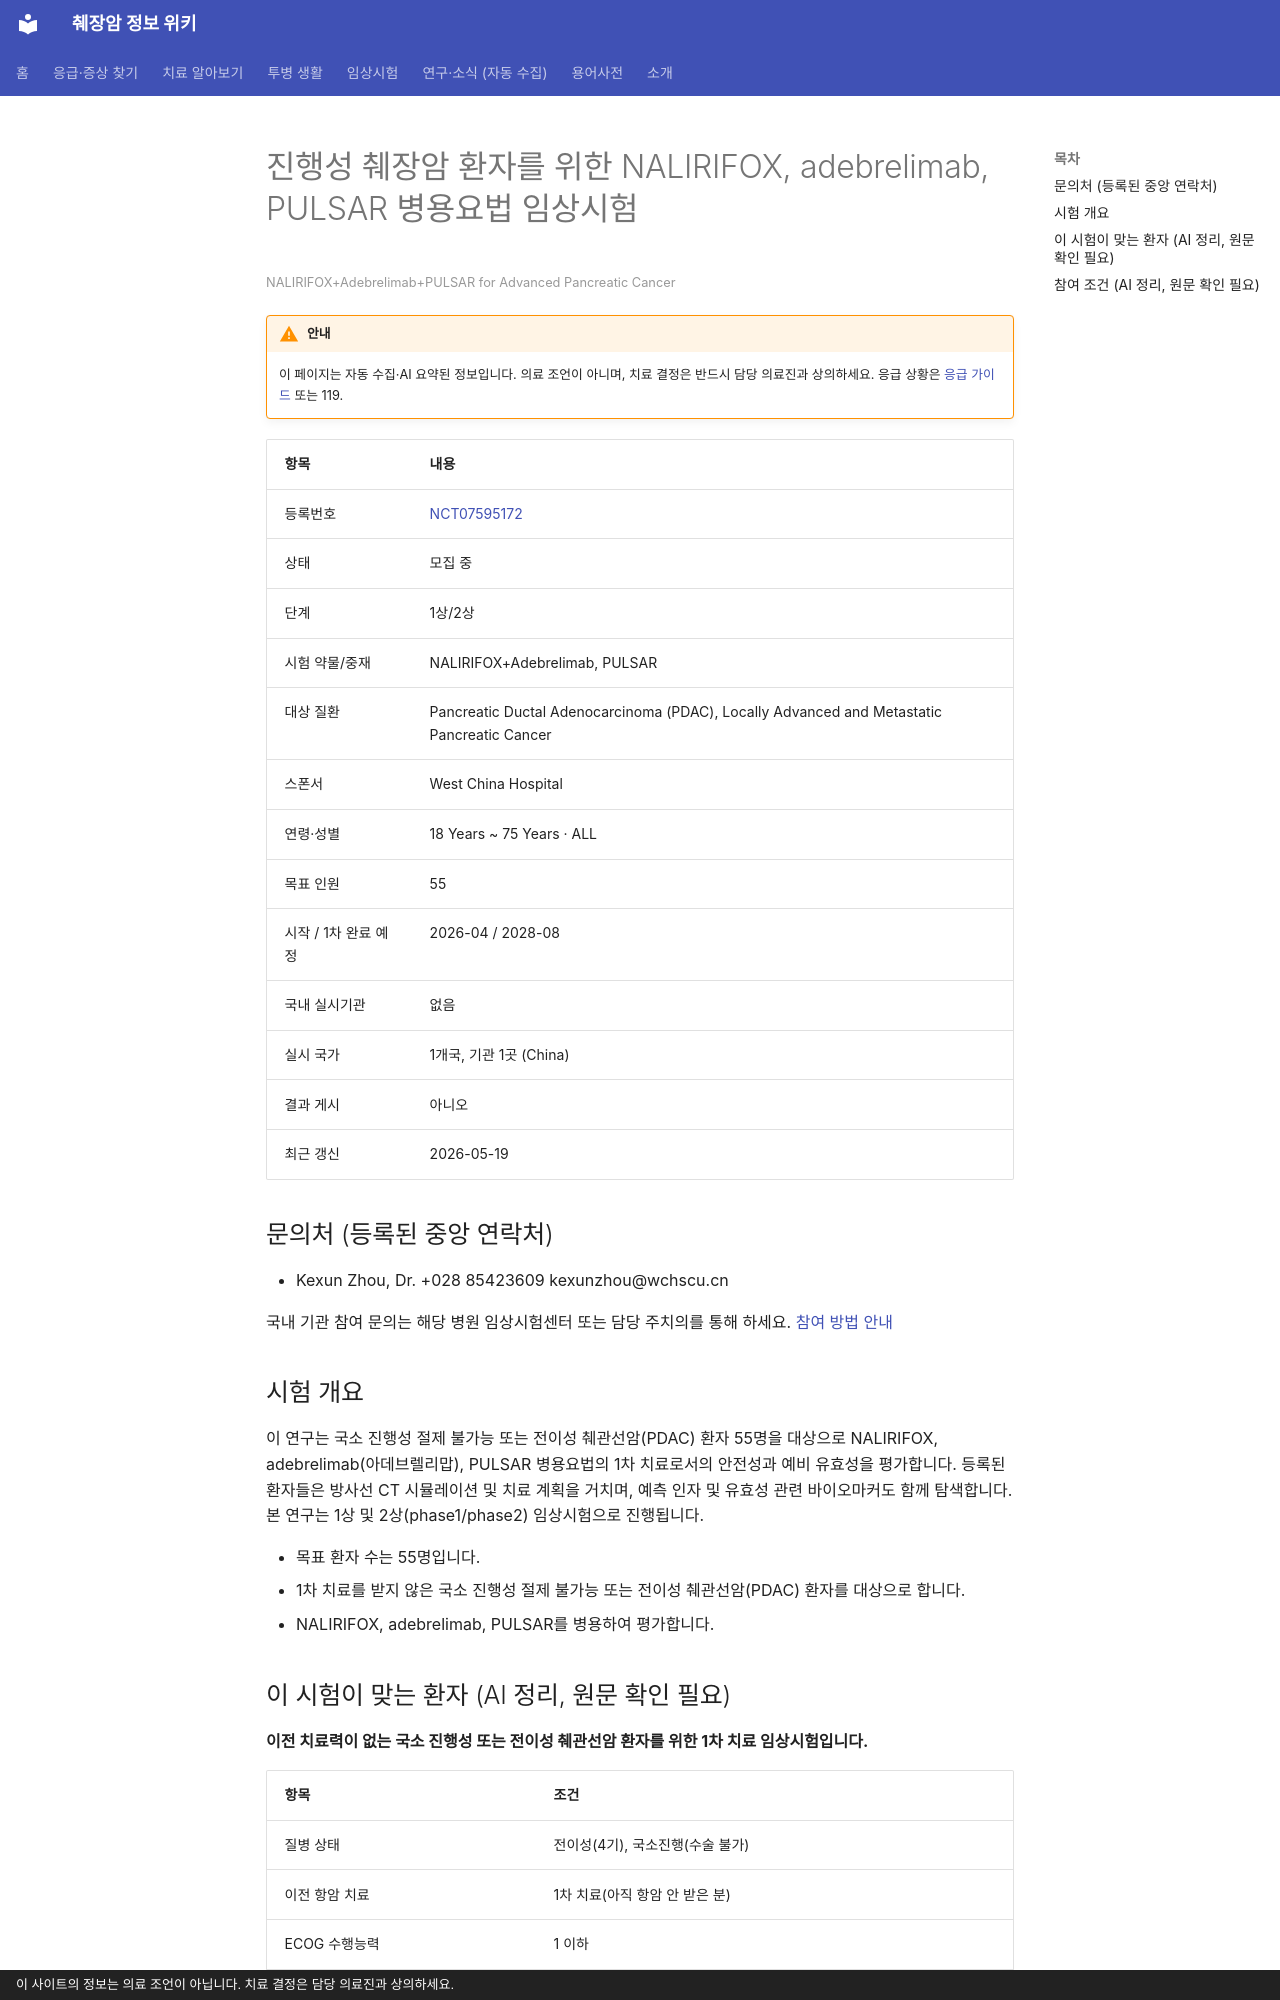

repository: hizorro88-rgb/papersearcher · page: _generated/trials/NCT07595172/index.html · generator: mkdocs · copyright: 이 사이트의 정보는 의료 조언이 아닙니다. 치료 결정은 담당 의료진과 상의하세요.

---
title: "NCT07595172 진행성 췌장암 환자를 위한 NALIRIFOX, adebrelimab, PULSAR 병용요법 임상시험"
description: "1상/2상 · 모집 중"
comments: true
search:
  boost: 0.4
---

# 진행성 췌장암 환자를 위한 NALIRIFOX, adebrelimab, PULSAR 병용요법 임상시험

<small>NALIRIFOX+Adebrelimab+PULSAR for Advanced Pancreatic Cancer</small>

!!! warning "안내"
    이 페이지는 자동 수집·AI 요약된 정보입니다. 의료 조언이 아니며, 치료 결정은 반드시 담당 의료진과 상의하세요. 응급 상황은 [응급 가이드](../../guides/emergency/index.md) 또는 119.

| 항목 | 내용 |
|---|---|
| 등록번호 | [NCT07595172](https://clinicaltrials.gov/study/NCT07595172) |
| 상태 | 모집 중 |
| 단계 | 1상/2상 |
| 시험 약물/중재 | NALIRIFOX+Adebrelimab, PULSAR |
| 대상 질환 | Pancreatic Ductal Adenocarcinoma (PDAC), Locally Advanced and Metastatic Pancreatic Cancer |
| 스폰서 | West China Hospital |
| 연령·성별 | 18 Years ~ 75 Years · ALL |
| 목표 인원 | 55 |
| 시작 / 1차 완료 예정 | 2026-04 / 2028-08 |
| 국내 실시기관 | 없음 |
| 실시 국가 | 1개국, 기관 1곳 (China) |
| 결과 게시 | 아니오 |
| 최근 갱신 | 2026-05-19 |

## 문의처 (등록된 중앙 연락처)

- Kexun Zhou, Dr. +028 85423609 kexunzhou@wchscu.cn

국내 기관 참여 문의는 해당 병원 임상시험센터 또는 담당 주치의를 통해 하세요. [참여 방법 안내](../../guides/trials/how-to-apply.md)

## 시험 개요

이 연구는 국소 진행성 절제 불가능 또는 전이성 췌관선암(PDAC) 환자 55명을 대상으로 NALIRIFOX, adebrelimab(아데브렐리맙), PULSAR 병용요법의 1차 치료로서의 안전성과 예비 유효성을 평가합니다. 등록된 환자들은 방사선 CT 시뮬레이션 및 치료 계획을 거치며, 예측 인자 및 유효성 관련 바이오마커도 함께 탐색합니다. 본 연구는 1상 및 2상(phase1/phase2) 임상시험으로 진행됩니다.

- 목표 환자 수는 55명입니다.
- 1차 치료를 받지 않은 국소 진행성 절제 불가능 또는 전이성 췌관선암(PDAC) 환자를 대상으로 합니다.
- NALIRIFOX, adebrelimab, PULSAR를 병용하여 평가합니다.

## 이 시험이 맞는 환자 (AI 정리, 원문 확인 필요)

**이전 치료력이 없는 국소 진행성 또는 전이성 췌관선암 환자를 위한 1차 치료 임상시험입니다.**

| 항목 | 조건 |
|---|---|
| 질병 상태 | 전이성(4기), 국소진행(수술 불가) |
| 이전 항암 치료 | 1차 치료(아직 항암 안 받은 분) |
| ECOG 수행능력 | 1 이하 |
| 측정 가능 병변 | 필요 |

주요 제외 기준: 5년 이내 다른 암 병력 · 증상이 있는 흉수 또는 복수 · 활동성 출혈 또는 응고장애 · 장기/골수 이식 또는 자가면역질환 · 면역결핍 또는 HIV 감염

내 상황에 맞는지 한 번에 보려면 [맞춤 임상시험 찾기](../../guides/trials/finder.md).
